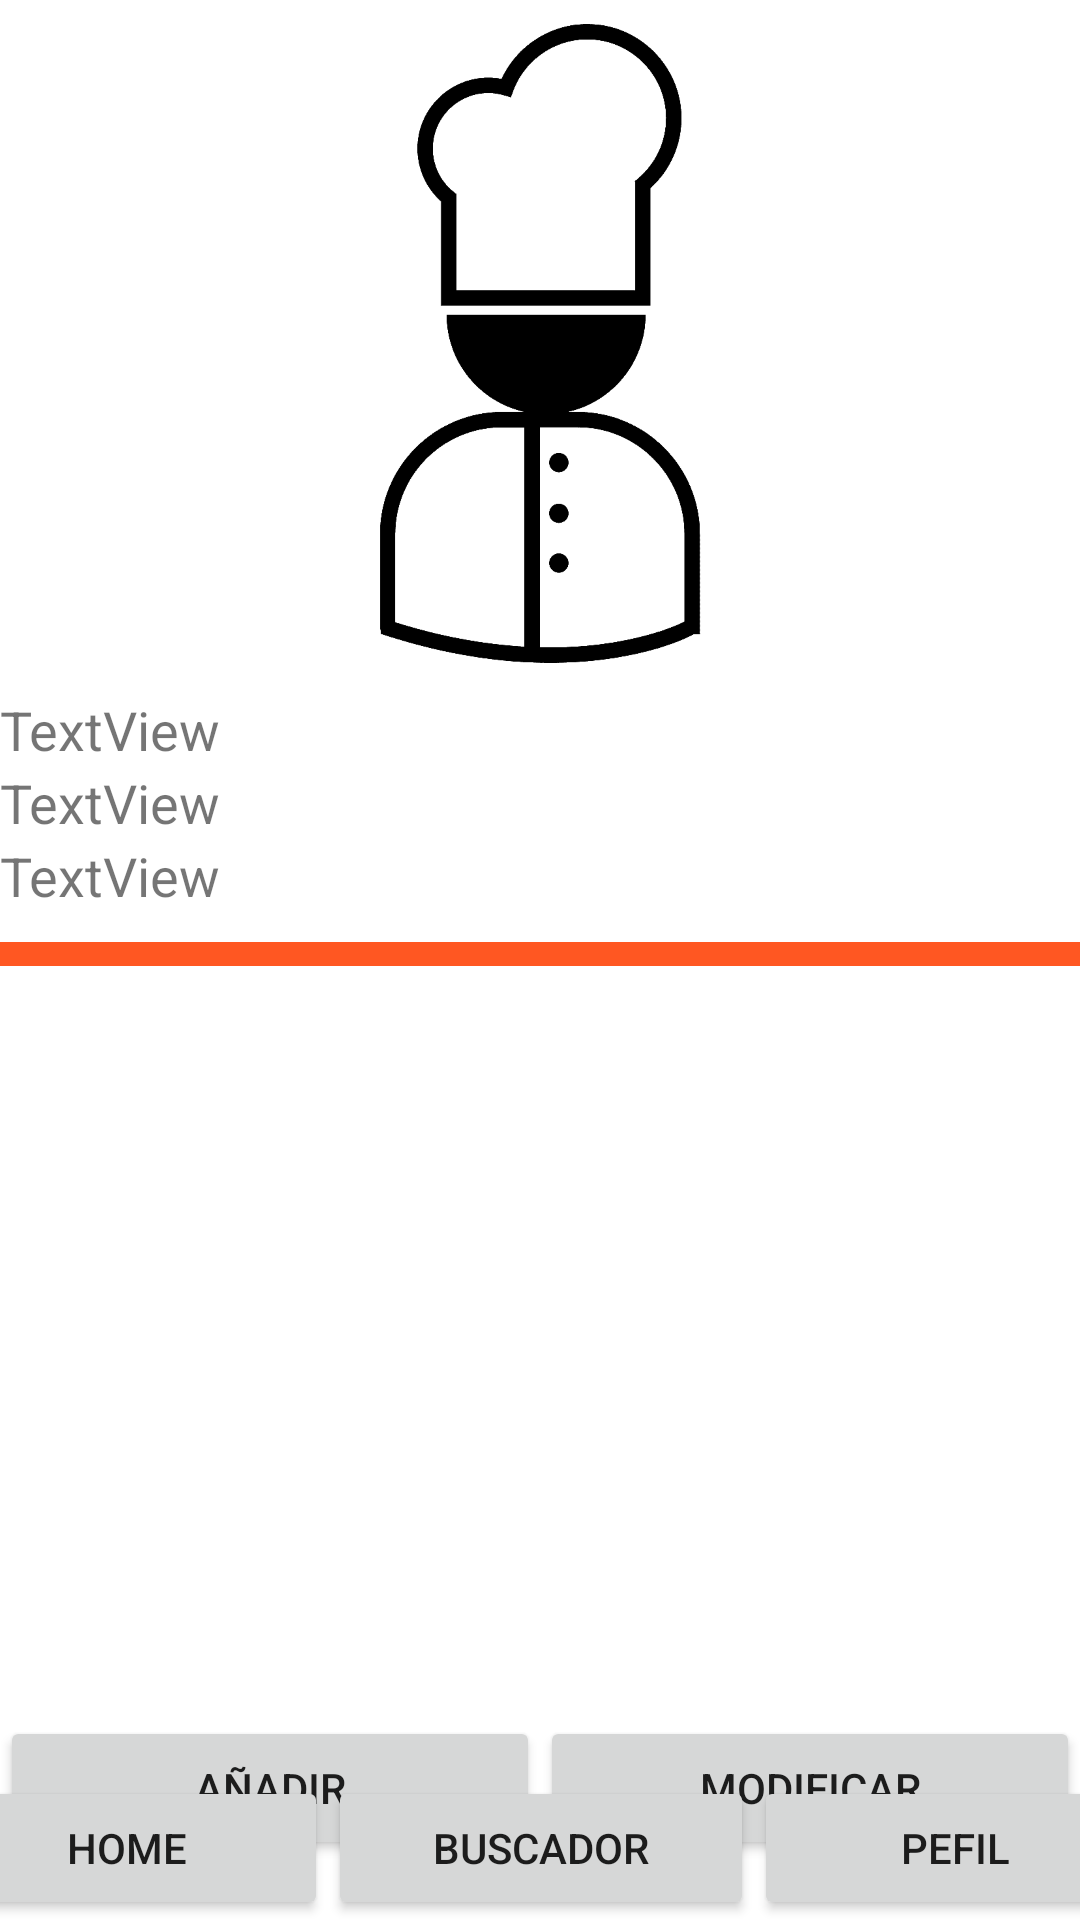

This screen was rendered from an Android layout file. Write that file and the resources it references.
<!-- AndroidManifest.xml: application theme Theme.BartoChef -->
<!-- res/layout/activity_perfil.xml -->
<?xml version="1.0" encoding="utf-8"?>
<androidx.constraintlayout.widget.ConstraintLayout xmlns:android="http://schemas.android.com/apk/res/android"
    xmlns:app="http://schemas.android.com/apk/res-auto"
    xmlns:tools="http://schemas.android.com/tools"
    android:layout_width="match_parent"
    android:layout_height="match_parent"
    tools:context=".Perfil" >

    <ScrollView
        android:layout_width="match_parent"
        android:layout_height="match_parent"
        app:layout_constraintBottom_toTopOf="@+id/linearLayout3"
        app:layout_constraintEnd_toEndOf="parent"
        app:layout_constraintStart_toStartOf="parent"
        app:layout_constraintTop_toTopOf="parent">

        <LinearLayout
            android:layout_width="match_parent"
            android:layout_height="wrap_content"
            android:orientation="vertical" >

            <ImageView
                android:id="@+id/imageView2"
                android:layout_width="match_parent"
                android:layout_height="213dp"
                android:layout_marginTop="8dp"
                app:srcCompat="@drawable/chef" />

            <TextView
                android:id="@+id/TxtNombre"
                android:layout_width="match_parent"
                android:layout_height="wrap_content"
                android:layout_marginTop="10dp"
                android:text="TextView"
                android:textSize="18sp" />

            <TextView
                android:id="@+id/TxtEdad"
                android:layout_width="match_parent"
                android:layout_height="wrap_content"
                android:text="TextView"
                android:textSize="18sp" />

            <TextView
                android:id="@+id/TxtCorreo"
                android:layout_width="match_parent"
                android:layout_height="wrap_content"
                android:layout_marginBottom="10dp"
                android:text="TextView"
                android:textSize="18sp" />

            <View
                android:id="@+id/view"
                android:layout_width="match_parent"
                android:layout_height="8dp"
                android:background="#FF5722" />

            <ListView
                android:id="@+id/ListChef"
                android:layout_width="match_parent"
                android:layout_height="250dp">

            </ListView>

            <LinearLayout
                android:layout_width="match_parent"
                android:layout_height="match_parent"
                android:orientation="horizontal">

                <Button
                    android:id="@+id/btnIngresar"
                    android:layout_width="match_parent"
                    android:layout_height="wrap_content"
                    android:layout_weight="1"
                    android:onClick="Añadir"
                    android:text="Añadir" />

                <Button
                    android:id="@+id/btnModifcar"
                    android:layout_width="match_parent"
                    android:layout_height="wrap_content"
                    android:layout_weight="1"
                    android:text="Modificar"
                    android:onClick="Modificar"/>
            </LinearLayout>

        </LinearLayout>
    </ScrollView>

    <LinearLayout
        android:id="@+id/linearLayout3"
        android:layout_width="410dp"
        android:layout_height="48dp"
        android:orientation="horizontal"
        app:layout_constraintBottom_toBottomOf="parent"
        app:layout_constraintEnd_toEndOf="parent"
        app:layout_constraintStart_toStartOf="parent">

        <Button
            android:id="@+id/idHomeP"
            android:layout_width="wrap_content"
            android:layout_height="wrap_content"
            android:layout_weight="1"
            android:text="Home"
            android:onClick="home"/>

        <Button
            android:id="@+id/idBuscadorP"
            android:layout_width="wrap_content"
            android:layout_height="wrap_content"
            android:layout_weight="1"
            android:text="Buscador"
            android:onClick="buscar"/>

        <Button
            android:id="@+id/idPefilP"
            android:layout_width="wrap_content"
            android:layout_height="wrap_content"
            android:layout_weight="1"
            android:text="Pefil"
            android:onClick="perfil"/>
    </LinearLayout>
</androidx.constraintlayout.widget.ConstraintLayout>
<!-- resources referenced by this layout -->
<resources>
  <!-- drawable chef: jpg bitmap (drawable, 21116 bytes) -->
  <style name="Theme.BartoChef" parent="Theme.MaterialComponents.DayNight.DarkActionBar">
          
          <item name="colorPrimary">@color/purple_500</item>
          <item name="colorPrimaryVariant">@color/purple_700</item>
          <item name="colorOnPrimary">@color/white</item>
          
          <item name="colorSecondary">@color/teal_200</item>
          <item name="colorSecondaryVariant">@color/teal_700</item>
          <item name="colorOnSecondary">@color/black</item>
          
          <item name="android:statusBarColor" tools:targetApi="l">?attr/colorPrimaryVariant</item>
          
      </style>
  <!-- not gathered from this repository: default colours our renderer supplied (Android Studio template values) -->
  <color name="purple_500">#FF6200EE</color>
  <color name="purple_700">#FF3700B3</color>
  <color name="teal_200">#FF03DAC5</color>
  <color name="teal_700">#FF018786</color>
  <color name="black">#FF000000</color>
  <color name="white">#FFFFFFFF</color>
</resources>
